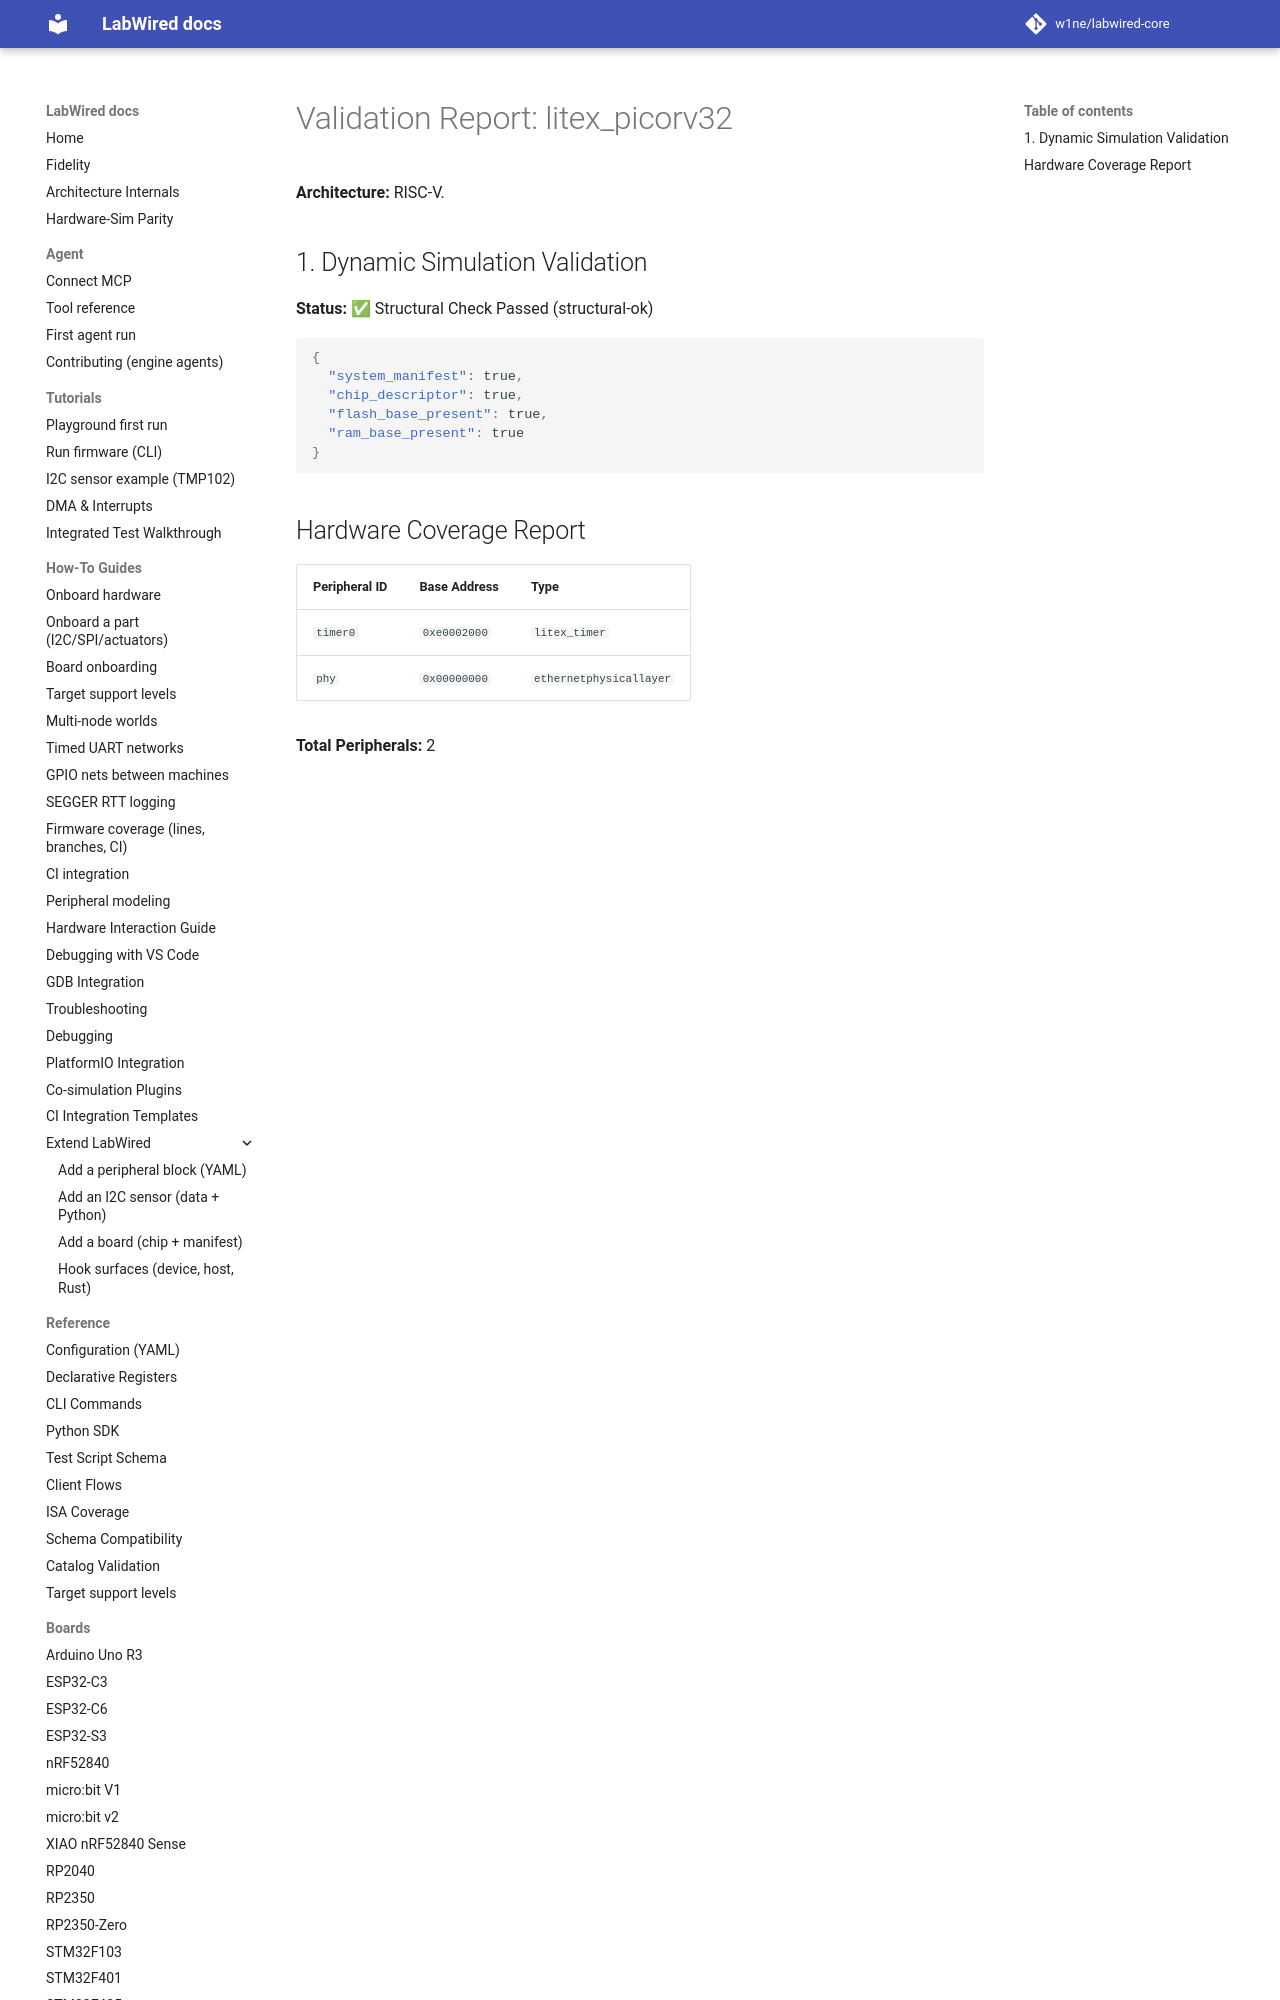

repository: MbedLabs/labwired-core · page: boards/litex_picorv32/index.html · generator: mkdocs

# Validation Report: litex_picorv32

**Architecture:** RISC-V.

## 1. Dynamic Simulation Validation
**Status:** ✅ Structural Check Passed (structural-ok)

```json
{
  "system_manifest": true,
  "chip_descriptor": true,
